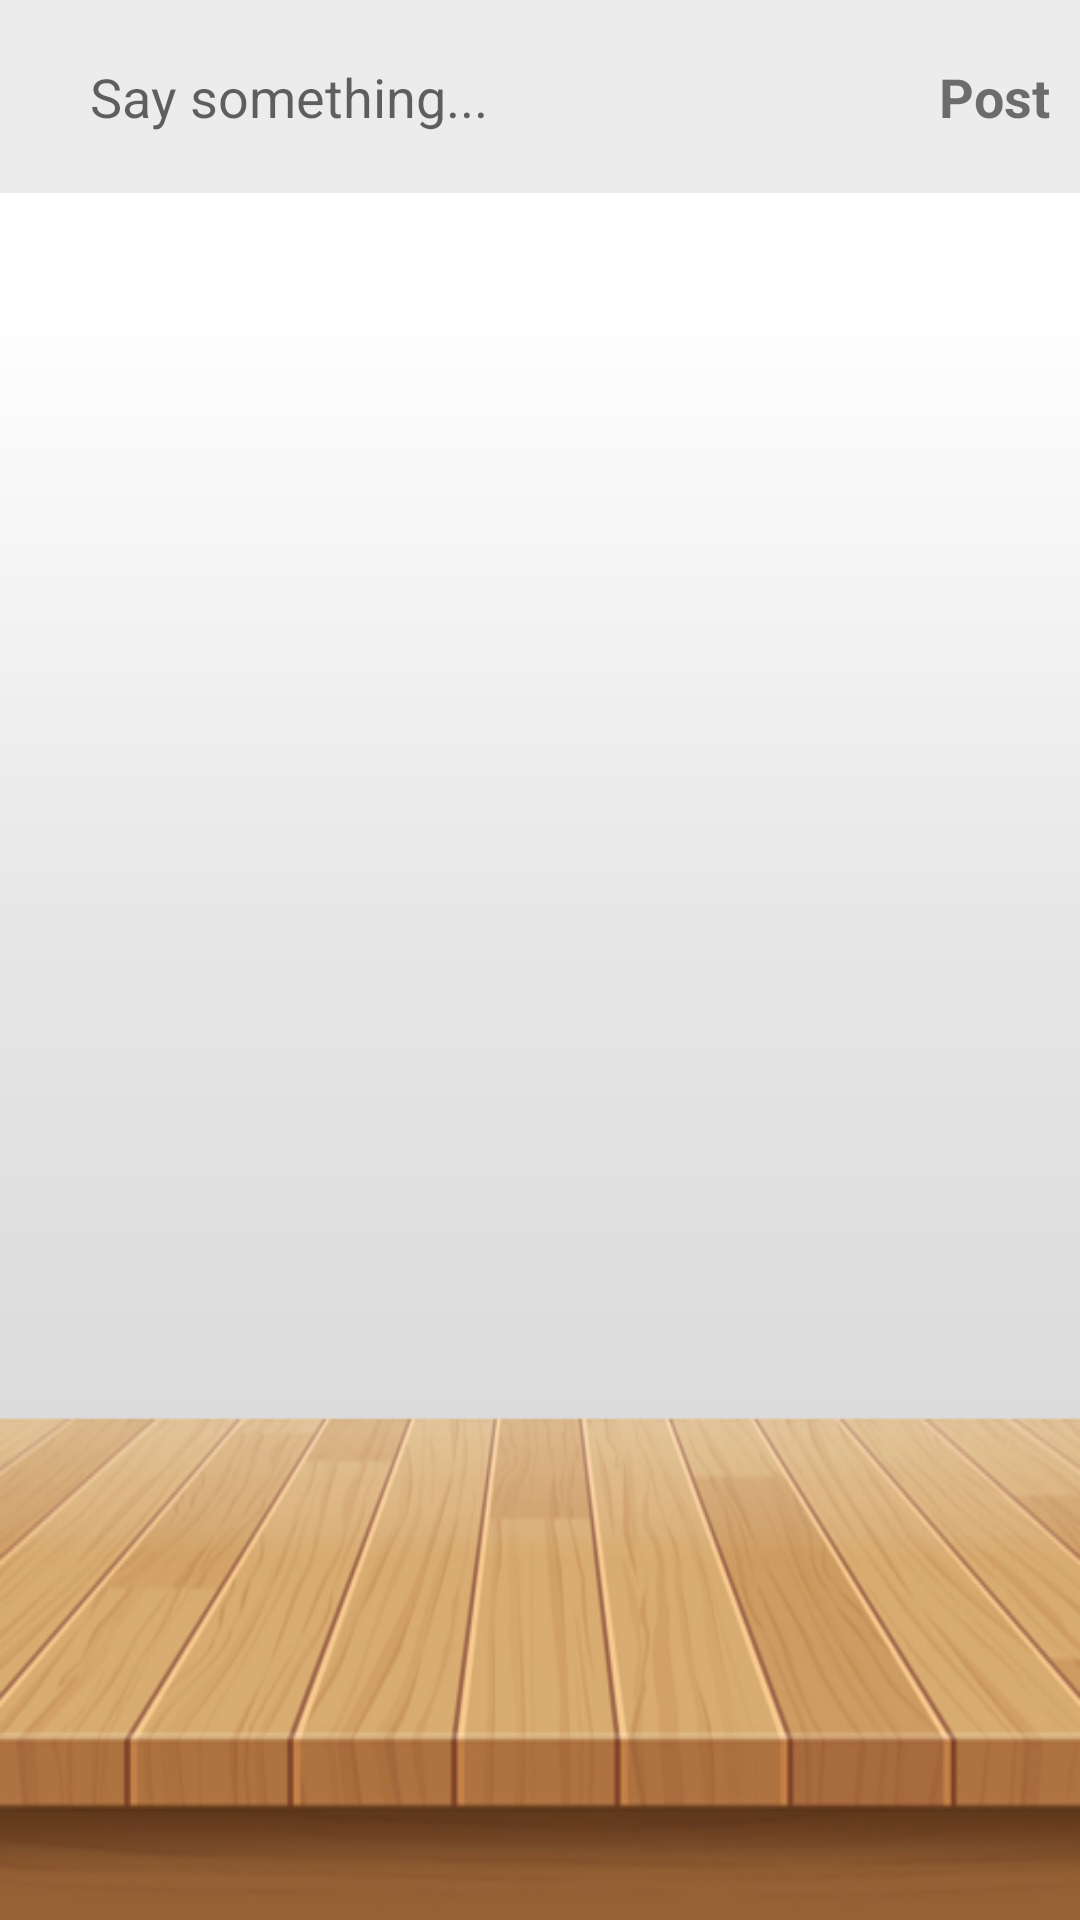

Reconstruct the res/layout file that produces this screen, plus the resources it refers to.
<!-- AndroidManifest.xml: application theme Theme.BabySitBook -->
<!-- res/layout/fragment_home.xml -->
<?xml version="1.0" encoding="utf-8"?>
<layout xmlns:android="http://schemas.android.com/apk/res/android">

    <LinearLayout
        android:layout_width="match_parent"
        android:layout_height="match_parent"
        android:orientation="vertical"
        android:background="@drawable/deck_background">

        <LinearLayout
            android:layout_width="match_parent"
            android:layout_height="wrap_content"
            android:background="@color/colorLightGray"
            android:orientation="horizontal"
            android:paddingHorizontal="10dp">

            <EditText
                android:id="@+id/postEditText"
                android:layout_width="0dp"
                android:layout_height="wrap_content"
                android:layout_gravity="center"
                android:layout_margin="10dp"
                android:layout_weight="1"
                android:background="@drawable/edit_text_shadow"
                android:hint="@string/say_something"
                android:inputType="textMultiLine"
                android:padding="10dp" />

            <TextView
                android:id="@+id/postButton"
                android:layout_width="wrap_content"
                android:layout_height="wrap_content"
                android:layout_gravity="center"
                android:text="@string/post"
                android:textStyle="bold"
                android:textSize="18sp"/>
        </LinearLayout>

        <androidx.recyclerview.widget.RecyclerView
            android:id="@+id/feedRecyclerView"
            android:layout_width="match_parent"
            android:layout_height="match_parent" />
    </LinearLayout>

</layout>
<!-- resources referenced by this layout -->
<resources>
  <color name="colorLightGray">#ececec</color>
  <!-- drawable deck_background: png bitmap (drawable, 96246 bytes) -->
  <string name="post">Post</string>
  <string name="say_something">Say something...</string>
  <style name="Theme.BabySitBook" parent="Theme.MaterialComponents.DayNight.DarkActionBar">
          
          <item name="colorPrimary">@color/red</item>
          <item name="colorPrimaryVariant">@color/black</item>
          <item name="colorOnPrimary">@color/white</item>
          
          <item name="colorSecondary">@color/red</item>
          <item name="colorSecondaryVariant">@color/black</item>
          <item name="colorOnSecondary">@color/white</item>
          
          <item name="android:statusBarColor" tools:targetApi="l">?attr/colorPrimaryVariant</item>
          
      </style>
  <color name="red">#FF2A00</color>
  <color name="black">#FF000000</color>
  <color name="white">#FFFFFFFF</color>
</resources>
